Run: headless pygame with SDL's dummy video driver; simulated clock (each Clock.tick advances the game by its frame time, no real sleeping); random seed 0; keys injected as events and as key.get_pressed() state; no mouse input.
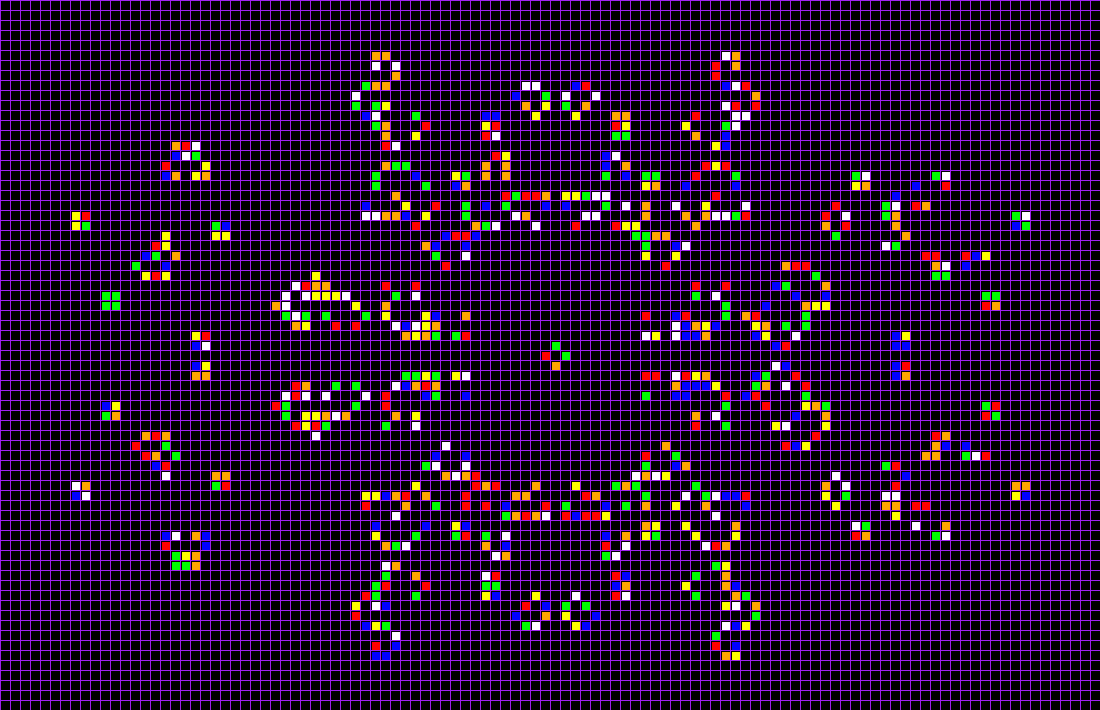
Frame 1 of 4 · flips 1–60 · no input
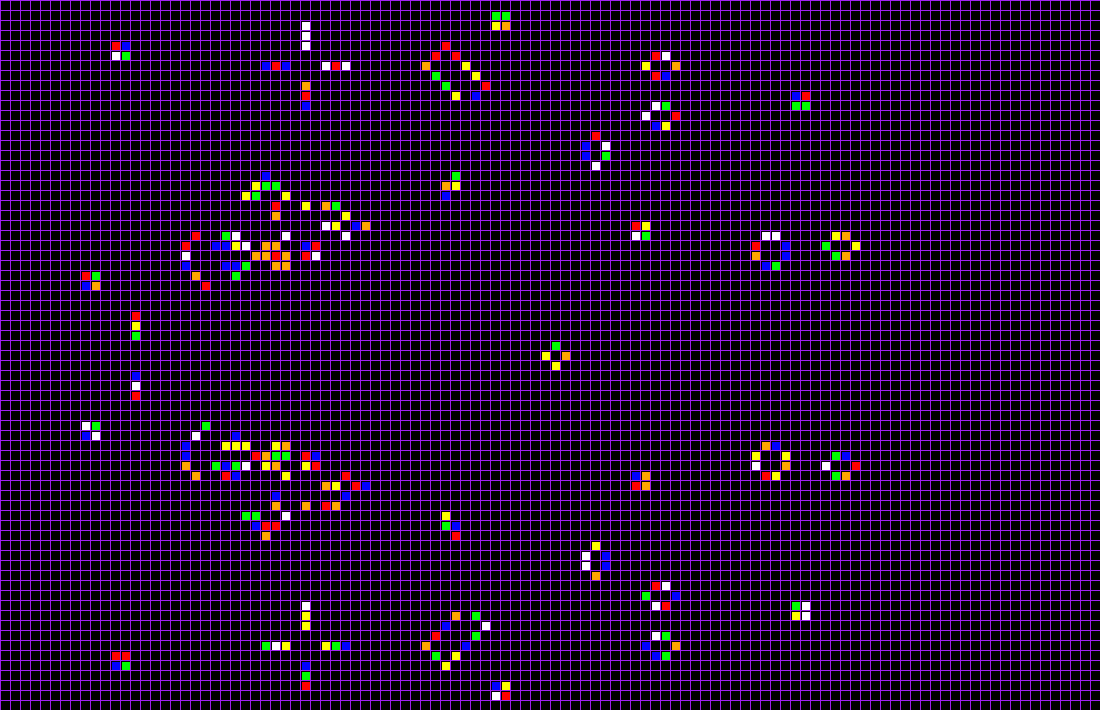
Frame 2 of 4 · flips 61–180 · tapped SPACE, RETURN · held RIGHT (→), D
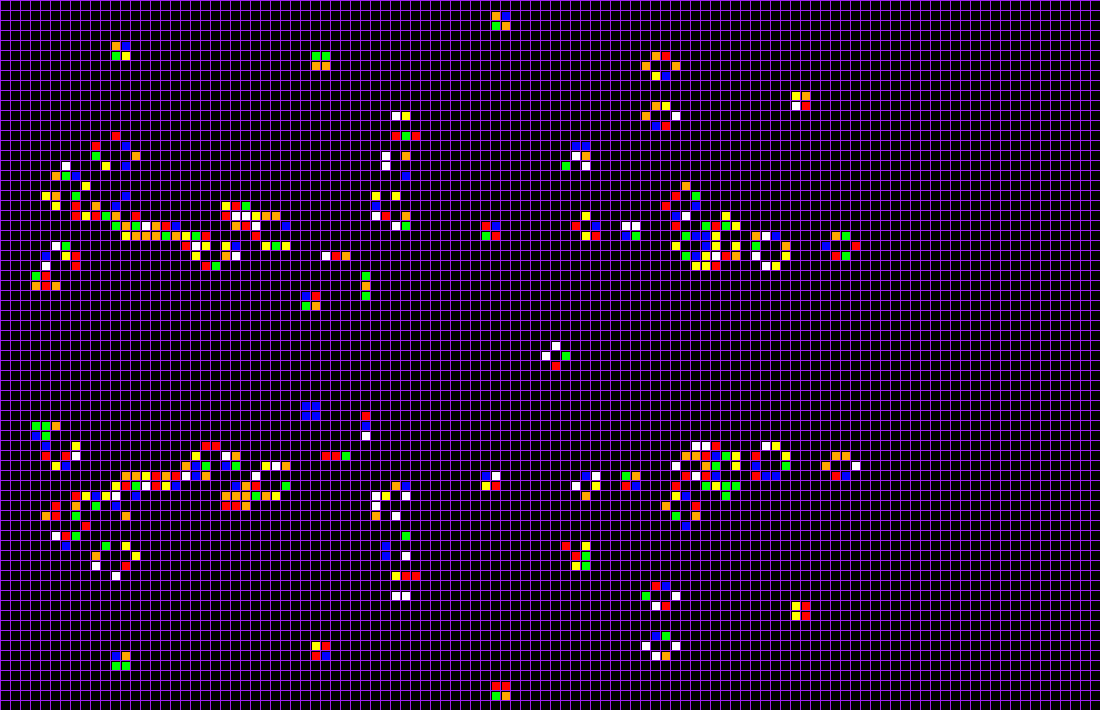
Frame 3 of 4 · flips 181–300 · held DOWN (↓), S
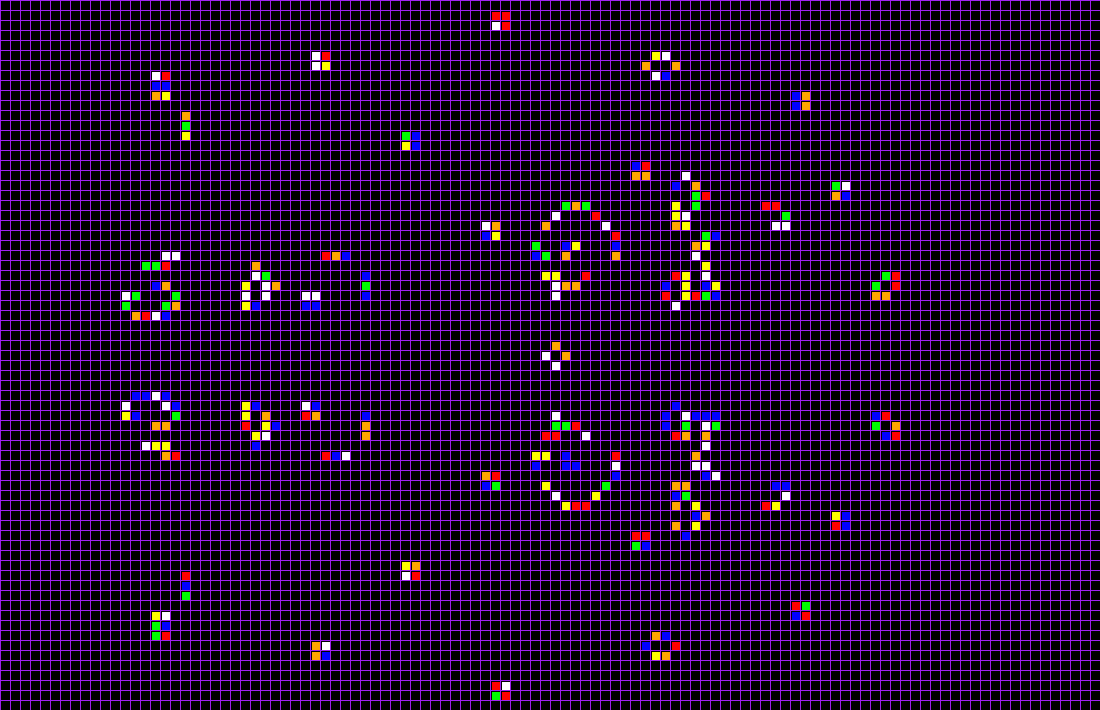
Frame 4 of 4 · flips 301–420 · held LEFT (←), A, UP (↑), W

The pygame program that drew these frames:

import pygame
from random import randint
from random import choice
from copy import deepcopy

RES = WIDTH, HEIGHT = 1100, 710
TILE = 10
W, H = WIDTH // TILE, HEIGHT // TILE
FPS = 6

COLORS = ['yellow', 'red', 'white', 'blue', 'green', 'orange']

pygame.init()
surface = pygame.display.set_mode(RES)
clock = pygame.time.Clock()

next_field = [[0 for i in range(W)] for j in range(H)]
current_field = [[0 for i in range(W)] for j in range(H)]
current_field = [[1 if i == W // 2 or j == H // 2 else 0 for i in range(W)] for j in range(H)]

def check_cell(current_field, x, y):
    count = 0
    for j in range(y - 1, y + 2):
        for i in range(x - 1, x + 2):
            if current_field[j][i]:
                count += 1

    if current_field[y][x]:
        count -= 1
        if count == 2 or count == 3:
            return 1
        return 0
    else:
        if count == 3:
            return 1
        return 0


while True:

    surface.fill(pygame.Color('black'))
    for event in pygame.event.get():
        if event.type == pygame.QUIT:
            exit()

    [pygame.draw.line(surface, pygame.Color('purple'), (x, 0), (x, HEIGHT)) for x in range(0, WIDTH, TILE)]
    [pygame.draw.line(surface, pygame.Color('purple'), (0, y), (WIDTH, y)) for y in range(0, HEIGHT, TILE)]
    # draw life
    for x in range(1, W - 1):
        for y in range(1, H - 1):
            if current_field[y][x]:
                pygame.draw.rect(surface, pygame.Color(choice(COLORS)), (x * TILE + 2, y * TILE + 2, TILE - 2, TILE - 2))
            next_field[y][x] = check_cell(current_field, x, y)

    current_field = deepcopy(next_field)

    print(clock.get_fps())
    pygame.display.flip()
    clock.tick(FPS)
